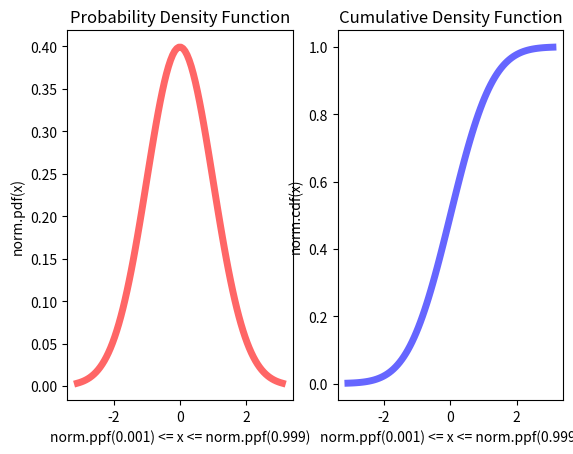

Python code for this plot:
# !/usr/bin/python
# -*- coding: utf-8 -*-
"""myds - A Data Science Package (https://github.com/augustomatheuss/myds)

Module ctl from myds for central limit theorem (CLT).
Copyright 2020 Augusto Damasceno

Redistribution and use in source and binary forms, with or without modification,
are permitted provided that the following conditions are met:

1. Redistributions of source code must retain the above copyright notice,
this list of conditions and the following disclaimer.
2. Redistributions in binary form must reproduce the above copyright notice,
this list of conditions and the following disclaimer in the documentation
and/or other materials provided with the distribution.

THIS SOFTWARE IS PROVIDED BY THE COPYRIGHT HOLDERS AND CONTRIBUTORS "AS IS" AND ANY EXPRESS OR IMPLIED WARRANTIES,
INCLUDING, BUT NOT LIMITED TO, THE IMPLIED WARRANTIES OF MERCHANTABILITY AND FITNESS FOR
A PARTICULAR PURPOSE ARE DISCLAIMED. IN NO EVENT SHALL THE COPYRIGHT HOLDER OR CONTRIBUTORS BE LIABLE FOR ANY DIRECT,
INDIRECT, INCIDENTAL, SPECIAL, EXEMPLARY, OR CONSEQUENTIAL DAMAGES (INCLUDING, BUT NOT LIMITED TO,
PROCUREMENT OF SUBSTITUTE GOODS OR SERVICES; LOSS OF USE, DATA, OR PROFITS; OR BUSINESS INTERRUPTION)
HOWEVER CAUSED AND ON ANY THEORY OF LIABILITY, WHETHER IN CONTRACT, STRICT LIABILITY,
OR TORT (INCLUDING NEGLIGENCE OR OTHERWISE) ARISING IN ANY WAY OUT OF THE USE OF THIS SOFTWARE,
EVEN IF ADVISED OF THE POSSIBILITY OF SUCH DAMAGE.
"""

__author__ = "Augusto Damasceno (augustodamasceno@protonmail.com)"
__version__ = "0.2"
__copyright__ = "Copyright (c) 2020 Augusto Damasceno"
__license__ = "2-Clause BSD License"

from scipy.stats import norm
import numpy as np


def sample_size_z(z, std, max_error):
    """
    Return the sample size required for the specified z-multiplier, standard deviation and maximum error.
    :param z: z-multiplier
    :param std: Standard deviation
    :param max_error: Maximum error
    :return: Required sample size
    """
    return pow(z, 2.0) * pow((std / max_error), 2.0)


def sample_size_conf(confidence, std, max_error):
    """
    Return the sample size required for the specified confidence level, standard deviation and maximum error.
    :param confidence: Confidence level
    :param std: Standard deviation
    :param max_error: Maximum error
    :return: Required sample size
    """
    # norm.interval(confidence) == (norm.ppf(((1.0-confidence)/2.0)), norm.ppf((1.0-(1.0-confidence)/2.0)))
    z = norm.interval(confidence)[1]
    return pow(z, 2.0) * pow((std / max_error), 2.0)


def get_error(sample_size, z, std):
    """
    Return the maximum error for the specified sample size, z-multiplier and standard deviation.
    :param sample_size: Sample size
    :param z: z-multiplier
    :param std: Standard deviation
    :return: Maximum error
    """
    return z * (std/np.sqrt(sample_size))


def get_error_conf(sample_size, confidence, std):
    """
    Return the maximum error for the specified sample size, confidence level and standard deviation.
    :param sample_size: Sample size
    :param confidence: Confidence level
    :param std: Standard deviation
    :return: Maximum error
    """
    # norm.interval(confidence) == (norm.ppf(((1.0-confidence)/2.0)), norm.ppf((1.0-(1.0-confidence)/2.0)))
    z = norm.interval(confidence)[1]
    return z * (std/np.sqrt(sample_size))


if __name__ == "__main__":
    """ If the module is called as script, plot the probability density function 
        and the cumulative distribution function.
        Modified from: https://docs.scipy.org/doc/scipy/reference/generated/scipy.stats.norm.html
    """
    from scipy.stats import norm
    import matplotlib.pyplot as plt
    import numpy as np

    print('Plotting the Probability Density Function'
          + '\n and the Cumulative Density Function')
    x = np.linspace(norm.ppf(0.001), norm.ppf(0.999), 100)
    plt.subplot(1, 2, 1)
    plt.plot(x, norm.pdf(x), 'r-', lw=5, alpha=0.6)
    plt.title("Probability Density Function")
    plt.xlabel("norm.ppf(0.001) <= x <= norm.ppf(0.999)")
    plt.ylabel("norm.pdf(x)")
    plt.subplot(1, 2, 2)
    plt.plot(x, norm.cdf(x), 'b-', lw=5, alpha=0.6)
    plt.title("Cumulative Density Function")
    plt.xlabel("norm.ppf(0.001) <= x <= norm.ppf(0.999)")
    plt.ylabel("norm.cdf(x)")
    plt.show()
